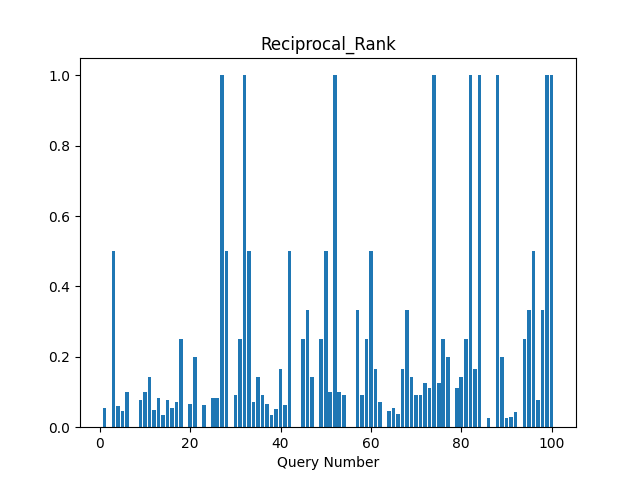

Source data for this figure (header and first rows):
1; 0.05555555555555555
3; 0.5
4; 0.05882
5; 0.04545
6; 0.1
7; 0
8; 0
9; 0.07692
10; 0.1
11; 0.1429
12; 0.04762
13; 0.08333
14; 0.03333
15; 0.07692
16; 0.05556
17; 0.07143
18; 0.25
19; 0
20; 0.06667
21; 0.2
22; 0
23; 0.0625
24; 0
25; 0.08333
26; 0.08333
27; 1.0
28; 0.5
29; 0
30; 0.09091
31; 0.25
32; 1.0
33; 0.5
34; 0.07143
35; 0.1429
36; 0.09091
37; 0.06667
38; 0.03333
39; 0.05263
40; 0.1667
41; 0.0625
42; 0.5
43; 0
44; 0
45; 0.25
46; 0.3333
47; 0.1429
48; 0
49; 0.25
50; 0.5
51; 0.1
52; 1.0
53; 0.1
54; 0.09091
55; 0
56; 0
57; 0.3333
58; 0.09091
59; 0.25
60; 0.5
61; 0.1667
62; 0.07143
... 37 more rows
